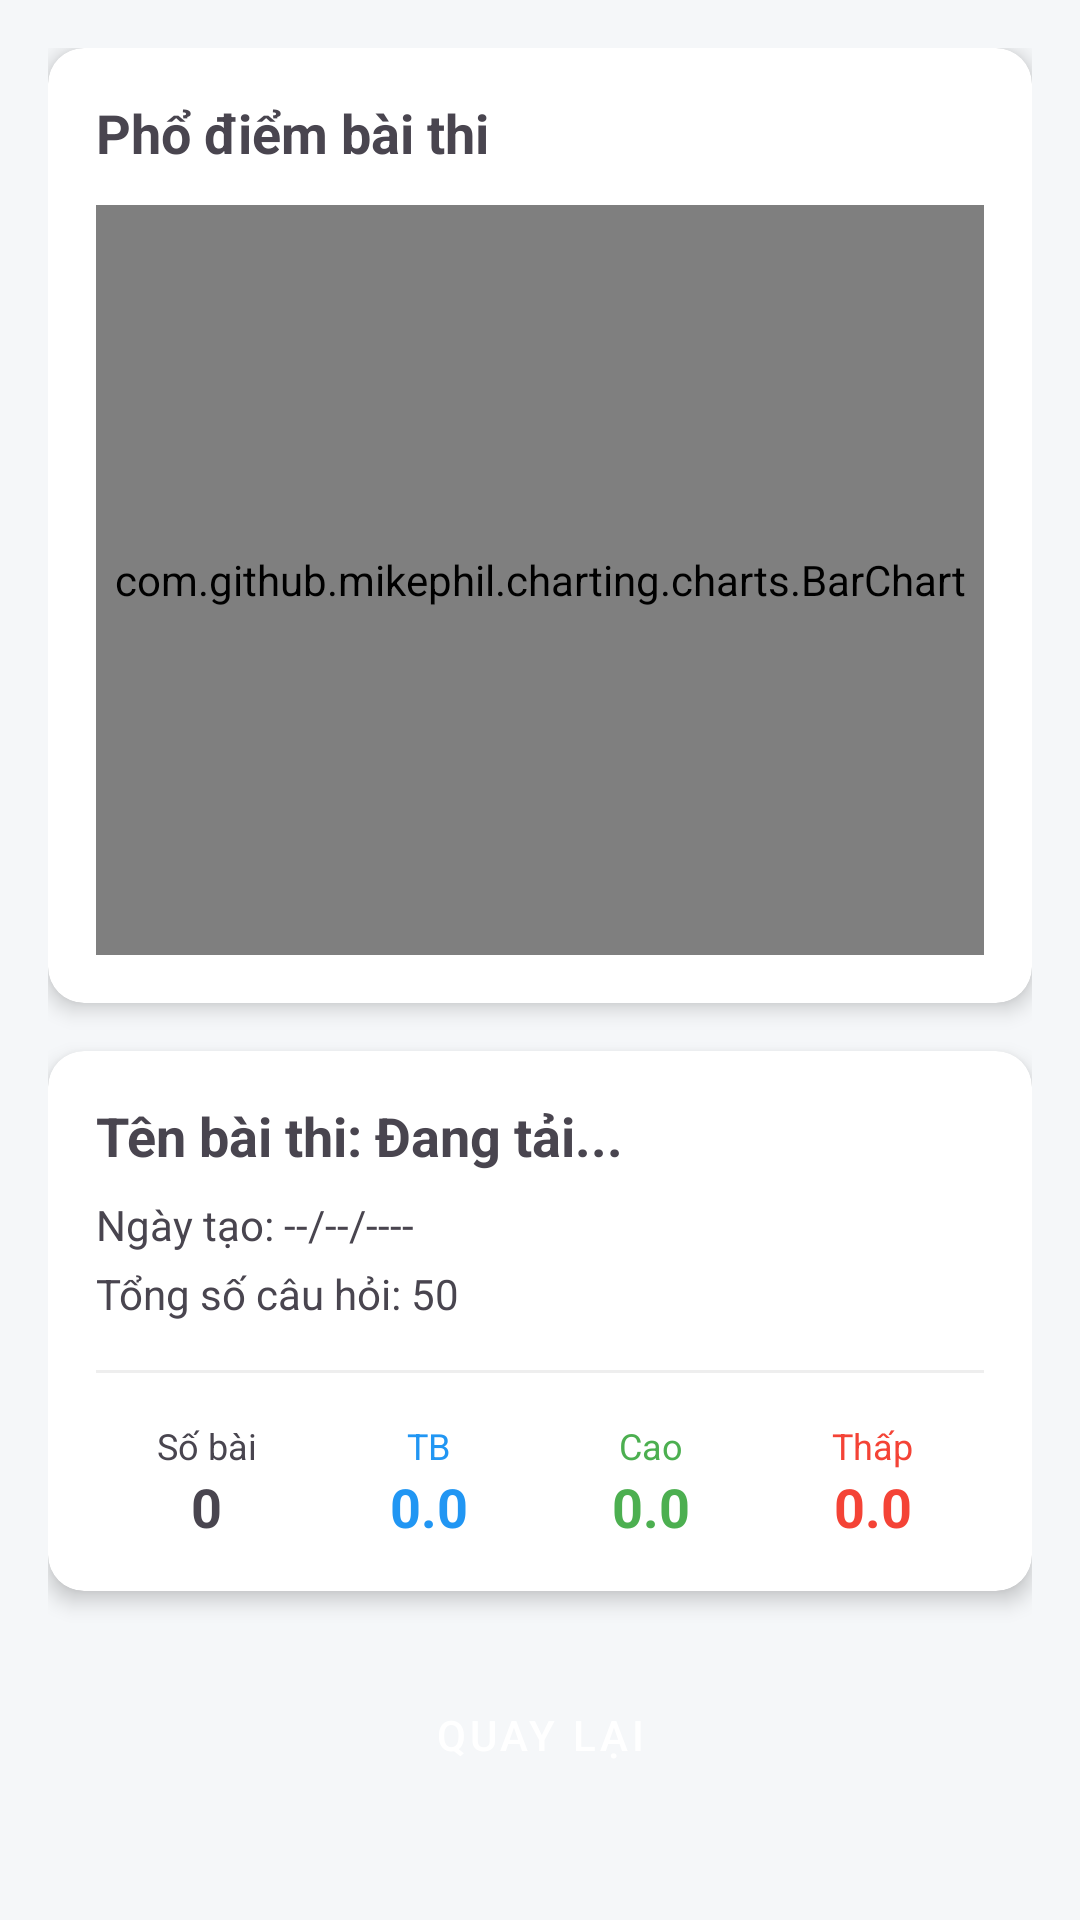

Produce the Android XML layout that renders to this screen, including the resource entries it uses.
<!-- AndroidManifest.xml: application theme Theme.TestMarking -->
<!-- res/layout/activity_statistic.xml -->
<?xml version="1.0" encoding="utf-8"?>
<ScrollView xmlns:android="http://schemas.android.com/apk/res/android"
    xmlns:app="http://schemas.android.com/apk/res-auto"
    android:layout_width="match_parent"
    android:layout_height="match_parent">

    <LinearLayout
        android:layout_width="match_parent"
        android:layout_height="wrap_content"
        android:orientation="vertical"
        android:padding="16dp">

        <androidx.cardview.widget.CardView
            android:layout_width="match_parent"
            android:layout_height="wrap_content"
            app:cardCornerRadius="12dp"
            app:cardElevation="4dp"
            android:layout_marginBottom="16dp">

            <LinearLayout
                android:layout_width="match_parent"
                android:layout_height="wrap_content"
                android:orientation="vertical"
                android:padding="16dp">

                <TextView
                    android:layout_width="wrap_content"
                    android:layout_height="wrap_content"
                    android:text="Phổ điểm bài thi"
                    android:textSize="18sp"
                    android:textStyle="bold"
                    android:layout_marginBottom="12dp"/>

                <com.github.mikephil.charting.charts.BarChart
                    android:id="@+id/barChart"
                    android:layout_width="match_parent"
                    android:layout_height="250dp"/>
            </LinearLayout>
        </androidx.cardview.widget.CardView>

        <androidx.cardview.widget.CardView
            android:layout_width="match_parent"
            android:layout_height="wrap_content"
            app:cardCornerRadius="12dp"
            app:cardElevation="4dp">

            <LinearLayout
                android:layout_width="match_parent"
                android:layout_height="wrap_content"
                android:orientation="vertical"
                android:padding="16dp">

                <TextView
                    android:id="@+id/tvStName"
                    android:layout_width="match_parent"
                    android:layout_height="wrap_content"
                    android:text="Tên bài thi: Đang tải..."
                    android:textSize="18sp"
                    android:textStyle="bold"/>

                <TextView
                    android:id="@+id/tvStDate"
                    android:layout_width="match_parent"
                    android:layout_height="wrap_content"
                    android:text="Ngày tạo: --/--/----"
                    android:layout_marginTop="8dp"/>

                <TextView
                    android:id="@+id/tvStTotalQ"
                    android:layout_width="match_parent"
                    android:layout_height="wrap_content"
                    android:text="Tổng số câu hỏi: 50"
                    android:layout_marginTop="4dp"/>

                <View
                    android:layout_width="match_parent"
                    android:layout_height="1dp"
                    android:background="#EEEEEE"
                    android:layout_marginVertical="16dp"/>

                <LinearLayout
                    android:layout_width="match_parent"
                    android:layout_height="wrap_content"
                    android:orientation="horizontal"
                    android:weightSum="4">

                    <LinearLayout
                        android:layout_width="0dp"
                        android:layout_height="wrap_content"
                        android:layout_weight="1"
                        android:orientation="vertical"
                        android:gravity="center">
                        <TextView
                            android:layout_width="wrap_content"
                            android:layout_height="wrap_content"
                            android:text="Số bài"
                            android:textSize="12sp" />
                        <TextView
                            android:id="@+id/tvCount"
                            android:layout_width="wrap_content"
                            android:layout_height="wrap_content"
                            android:text="0"
                            android:textStyle="bold"
                            android:textSize="18sp" />
                    </LinearLayout>

                    <LinearLayout
                        android:layout_width="0dp"
                        android:layout_height="wrap_content"
                        android:layout_weight="1"
                        android:orientation="vertical"
                        android:gravity="center">
                        <TextView
                            android:layout_width="wrap_content"
                            android:layout_height="wrap_content"
                            android:text="TB"
                            android:textSize="12sp"
                            android:textColor="#2196F3"/>
                        <TextView
                            android:id="@+id/tvAvg"
                            android:layout_width="wrap_content"
                            android:layout_height="wrap_content"
                            android:text="0.0"
                            android:textStyle="bold"
                            android:textSize="18sp"
                            android:textColor="#2196F3"/>
                    </LinearLayout>

                    <LinearLayout
                        android:layout_width="0dp"
                        android:layout_height="wrap_content"
                        android:layout_weight="1"
                        android:orientation="vertical"
                        android:gravity="center">
                        <TextView
                            android:layout_width="wrap_content"
                            android:layout_height="wrap_content"
                            android:text="Cao"
                            android:textSize="12sp"
                            android:textColor="#4CAF50"/>
                        <TextView
                            android:id="@+id/tvMax"
                            android:layout_width="wrap_content"
                            android:layout_height="wrap_content"
                            android:text="0.0"
                            android:textStyle="bold"
                            android:textSize="18sp"
                            android:textColor="#4CAF50"/>
                    </LinearLayout>

                    <LinearLayout
                        android:layout_width="0dp"
                        android:layout_height="wrap_content"
                        android:layout_weight="1"
                        android:orientation="vertical"
                        android:gravity="center">
                        <TextView
                            android:layout_width="wrap_content"
                            android:layout_height="wrap_content"
                            android:text="Thấp"
                            android:textSize="12sp"
                            android:textColor="#F44336"/>
                        <TextView
                            android:id="@+id/tvMin"
                            android:layout_width="wrap_content"
                            android:layout_height="wrap_content"
                            android:text="0.0"
                            android:textStyle="bold"
                            android:textSize="18sp"
                            android:textColor="#F44336"/>
                    </LinearLayout>
                </LinearLayout>
            </LinearLayout>
        </androidx.cardview.widget.CardView>

        <Button
            android:id="@+id/btnBackFromStat"
            android:layout_width="match_parent"
            android:layout_height="wrap_content"
            android:text="Quay lại"
            android:layout_marginTop="24dp"
            app:backgroundTint="#32A6D0"
            android:textColor="#FFFFFF"
            style="@style/Widget.MaterialComponents.Button.OutlinedButton"/>

    </LinearLayout>
</ScrollView>
<!-- resources referenced by this layout -->
<resources>
  <style name="Theme.TestMarking" parent="Theme.Material3.DayNight.NoActionBar">
          <item name="colorPrimary">@color/primary</item>
          <item name="colorOnPrimary">@color/on_primary</item>
          <item name="colorPrimaryContainer">@color/primary_soft</item>
          <item name="colorOnPrimaryContainer">@color/on_primary_soft</item>
          <item name="colorSecondaryContainer">@color/primary_soft</item>
          <item name="colorOnSecondaryContainer">@color/on_primary_soft</item>
          <item name="colorSurface">@color/surface</item>
          <item name="colorOnSurface">@color/text_primary</item>
          <item name="colorSurfaceVariant">@color/surface_soft</item>
          <item name="colorOnSurfaceVariant">@color/text_secondary</item>
          <item name="colorOutline">@color/border</item>
          <item name="colorError">@color/danger</item>
          <item name="android:colorBackground">@color/background</item>
          <item name="android:windowBackground">@color/background</item>
          <item name="android:statusBarColor">@android:color/transparent</item>
          <item name="android:navigationBarColor">@android:color/transparent</item>
          <item name="materialButtonStyle">@style/TM.Button.Primary</item>
          <item name="textInputStyle">@style/TM.TextInput</item>
      </style>
  <color name="primary">#0077C2</color>
  <color name="on_primary">#FFFFFF</color>
  <color name="primary_soft">#DEF6FF</color>
  <color name="on_primary_soft">#00457D</color>
  <color name="surface">#FFFFFF</color>
  <color name="text_primary">#121417</color>
  <color name="surface_soft">#F2F3F5</color>
  <color name="text_secondary">#66696F</color>
  <color name="border">#DCDEE1</color>
  <color name="danger">#C53637</color>
  <color name="background">#F5F7F9</color>
  <style name="TM.Button.Primary" parent="Widget.Material3.Button">
          <item name="android:minHeight">52dp</item>
          <item name="android:textSize">16sp</item>
          <item name="android:textStyle">bold</item>
          <item name="android:letterSpacing">0</item>
          <item name="android:textAllCaps">false</item>
          <item name="cornerRadius">14dp</item>
          <item name="backgroundTint">@color/primary</item>
          <item name="android:textColor">@color/on_primary</item>
      </style>
  <style name="TM.TextInput" parent="Widget.Material3.TextInputLayout.OutlinedBox">
          <item name="boxCornerRadiusTopStart">12dp</item>
          <item name="boxCornerRadiusTopEnd">12dp</item>
          <item name="boxCornerRadiusBottomStart">12dp</item>
          <item name="boxCornerRadiusBottomEnd">12dp</item>
          <item name="boxStrokeColor">@color/primary</item>
          <item name="boxStrokeErrorColor">@color/danger</item>
          <item name="boxStrokeWidth">1dp</item>
          <item name="boxStrokeWidthFocused">2dp</item>
          <item name="android:textColorHint">@color/text_secondary</item>
          <item name="hintTextColor">@color/primary</item>
          <item name="errorTextColor">@color/danger</item>
          <item name="startIconTint">@color/text_secondary</item>
          <item name="endIconTint">@color/text_secondary</item>
      </style>
</resources>
